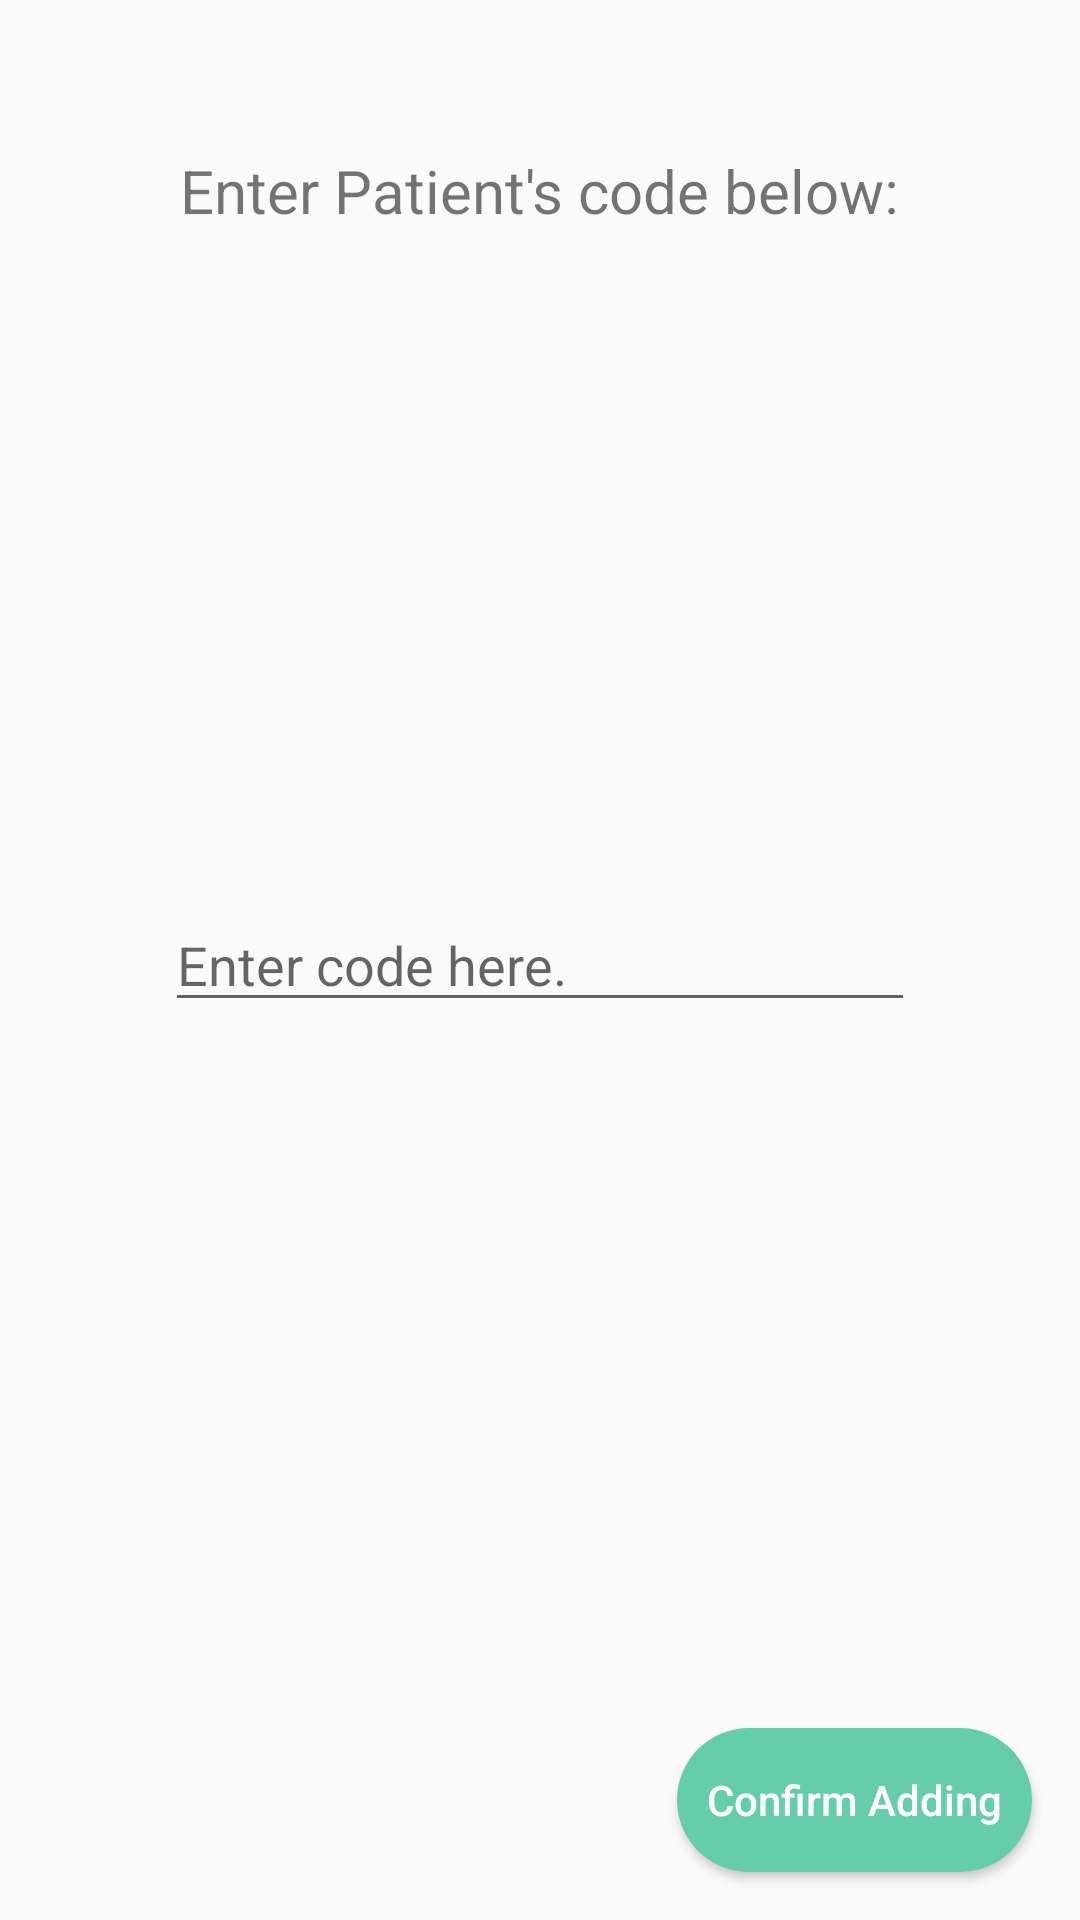

Layout XML and referenced resources for this Android screen:
<!-- AndroidManifest.xml: application theme AppTheme -->
<!-- res/layout/activity_add_patient.xml -->
<?xml version="1.0" encoding="utf-8"?>
<android.support.constraint.ConstraintLayout xmlns:android="http://schemas.android.com/apk/res/android"
    xmlns:app="http://schemas.android.com/apk/res-auto"
    xmlns:tools="http://schemas.android.com/tools"
    android:layout_width="match_parent"
    android:layout_height="match_parent"
    tools:context=".AddPatientActivity"
    android:background="@drawable/background">

    <TextView
        android:theme="@style/MyTextView"
        android:id="@+id/hint"
        android:layout_width="wrap_content"
        android:layout_height="wrap_content"
        android:layout_marginTop="50dp"
        android:textSize="20dp"
        android:inputType="textPersonName"
        android:text="Enter Patient's code below:"
        app:layout_constraintEnd_toEndOf="parent"
        app:layout_constraintStart_toStartOf="parent"
        app:layout_constraintTop_toTopOf="parent" />

    <EditText
        android:id="@+id/input_userid"
        android:layout_width="250dp"
        android:layout_height="wrap_content"
        android:hint="Enter code here."
        android:inputType="textPersonName"
        app:layout_constraintBottom_toBottomOf="parent"
        app:layout_constraintEnd_toEndOf="parent"
        app:layout_constraintStart_toStartOf="parent"
        app:layout_constraintTop_toTopOf="parent" />

    <Button
        android:background="@drawable/button_style1"
        android:textAllCaps="false"
        android:textColor="#ffffff"
        android:id="@+id/confirm_adding"
        android:layout_width="wrap_content"
        android:layout_height="wrap_content"
        android:layout_marginEnd="16dp"
        android:layout_marginBottom="16dp"
        android:text="Confirm Adding"
        app:layout_constraintBottom_toBottomOf="parent"
        app:layout_constraintEnd_toEndOf="parent" />

</android.support.constraint.ConstraintLayout>
<!-- resources referenced by this layout -->
<resources>
  <!-- drawable button_style1 (drawable) -->
  <?xml version="1.0" encoding="utf-8"?>
  <shape xmlns:android="http://schemas.android.com/apk/res/android">
  <solid android:color="#66cdaa" />
  <corners android:radius="25dp"/>
  <padding
      android:right="10dp"
      android:left="10dp"
      android:top="10dp"
      android:bottom="10dp" />
  
  </shape>
  <style name="AppTheme" parent="Theme.AppCompat.Light.NoActionBar">
  
          
  
      </style>
</resources>
